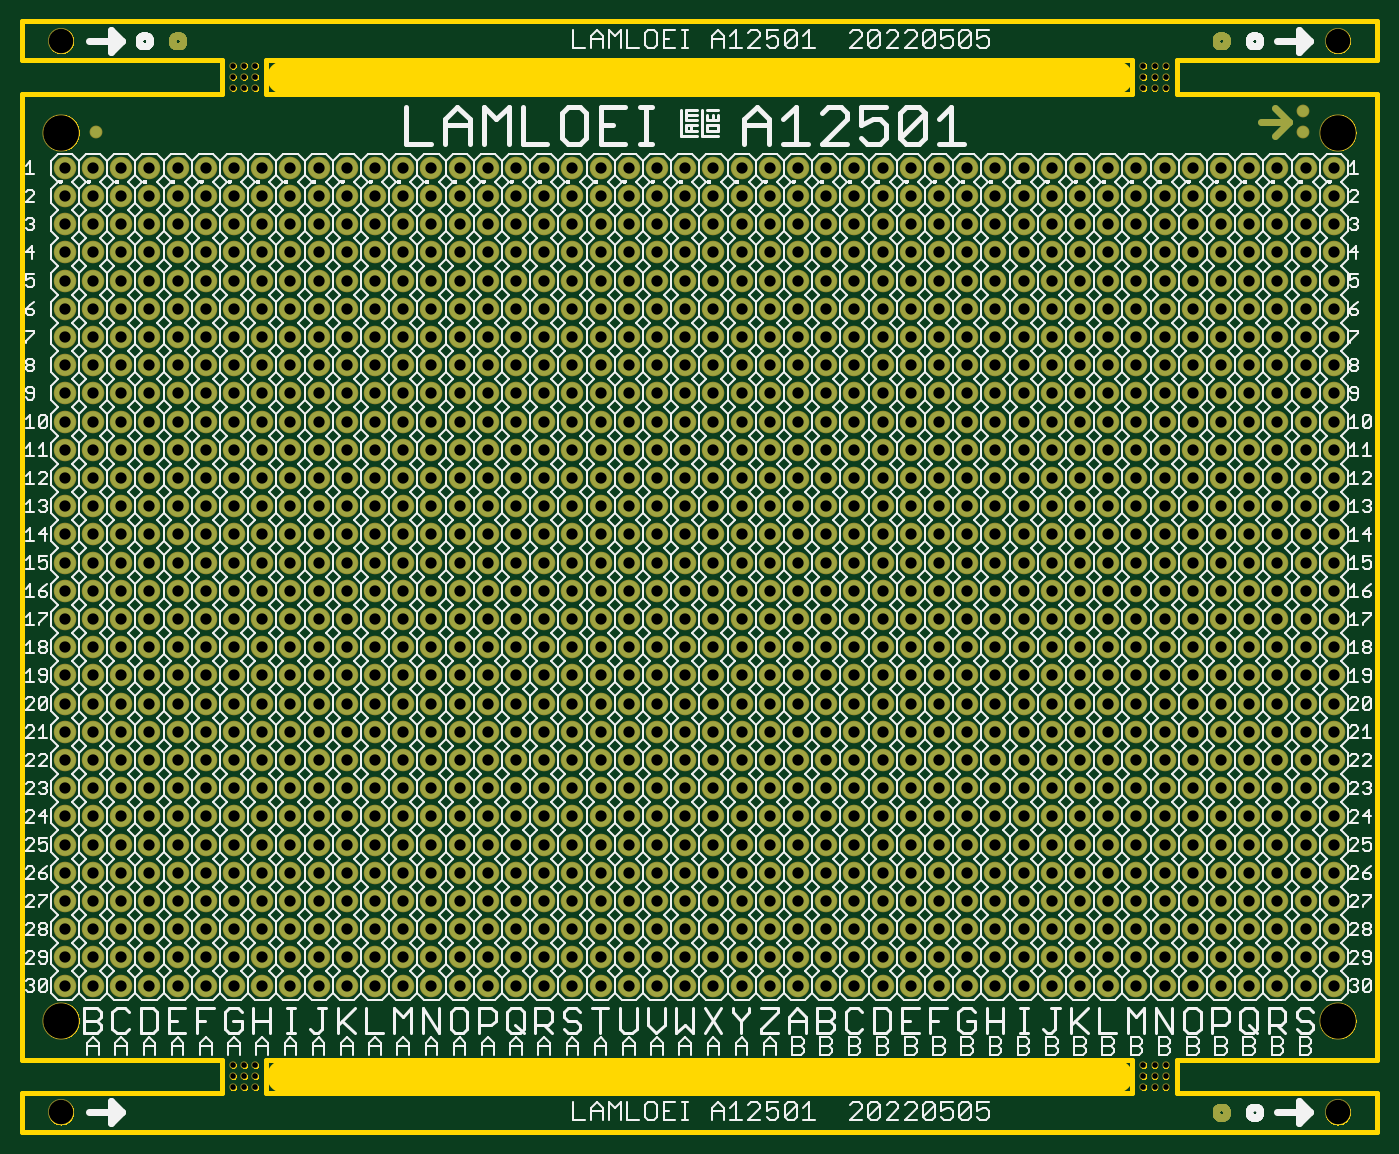
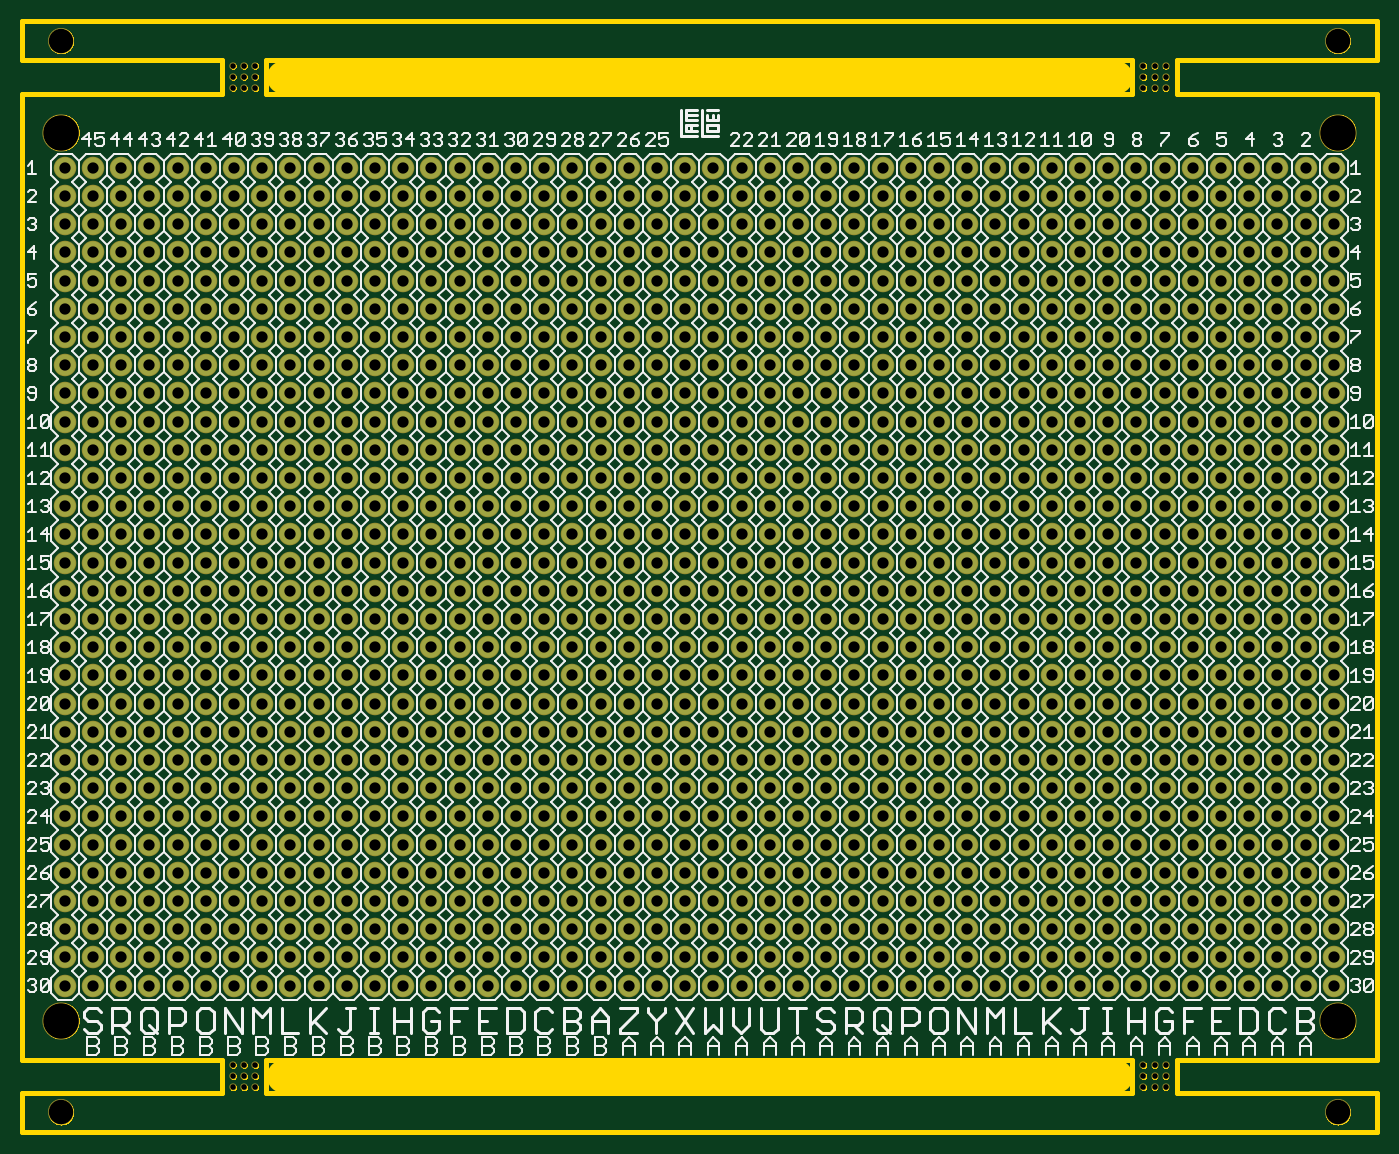
Circuit board: 8 layer files. Board 122.0 x 100.0 mm.
- bottom_copper: lamloei_breadout_a12501.GBL (29098 bytes)
- bottom_silk: lamloei_breadout_a12501.GBO (226292 bytes)
- bottom_mask: lamloei_breadout_a12501.GBS (30091 bytes)
- outline: lamloei_breadout_a12501.GKO (115055 bytes)
- top_copper: lamloei_breadout_a12501.GTL (38195 bytes)
- top_silk: lamloei_breadout_a12501.GTO (290770 bytes)
- top_mask: lamloei_breadout_a12501.GTS (39188 bytes)
- drill: lamloei_breadout_a12501.XLN (18042 bytes)

=== bottom_copper: lamloei_breadout_a12501.GBL (29098 bytes, source omitted) ===
=== bottom_silk: lamloei_breadout_a12501.GBO (226292 bytes, source omitted) ===
=== bottom_mask: lamloei_breadout_a12501.GBS (30091 bytes, source omitted) ===
=== outline: lamloei_breadout_a12501.GKO (115055 bytes, source omitted) ===
=== top_copper: lamloei_breadout_a12501.GTL (38195 bytes, source omitted) ===
=== top_silk: lamloei_breadout_a12501.GTO (290770 bytes, source omitted) ===
=== top_mask: lamloei_breadout_a12501.GTS (39188 bytes, source omitted) ===
=== drill: lamloei_breadout_a12501.XLN (18042 bytes, source omitted) ===
